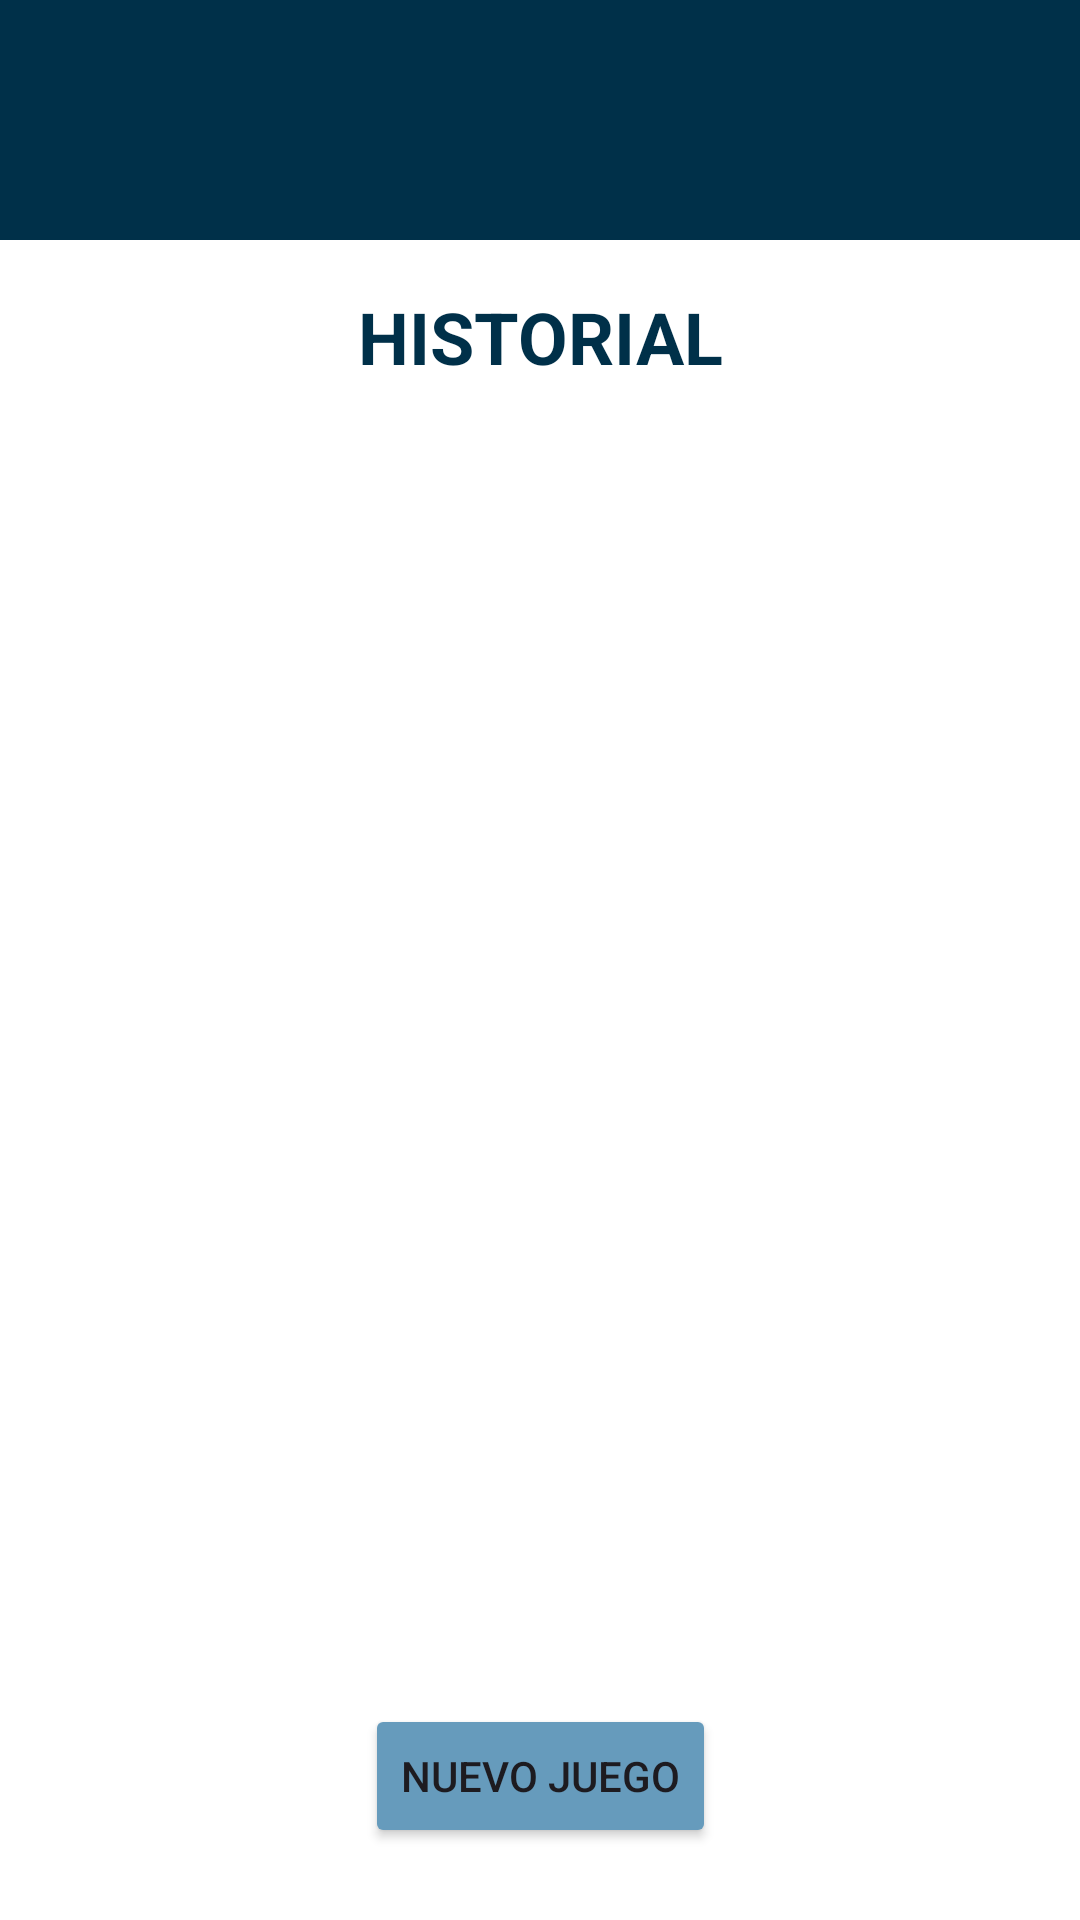

Reconstruct the res/layout file that produces this screen, plus the resources it refers to.
<!-- AndroidManifest.xml: application theme Theme.TeleMemo -->
<!-- res/layout/activity_estadisticas.xml -->
<?xml version="1.0" encoding="utf-8"?>
<androidx.constraintlayout.widget.ConstraintLayout xmlns:android="http://schemas.android.com/apk/res/android"
    xmlns:app="http://schemas.android.com/apk/res-auto"
    xmlns:tools="http://schemas.android.com/tools"
    android:layout_width="match_parent"
    android:layout_height="match_parent"
    android:background="@color/design_default_color_on_primary"
    tools:context=".EstadisticasActivity">

    <androidx.appcompat.widget.Toolbar
        android:id="@+id/toolbar"
        android:layout_width="0dp"
        android:layout_height="80dp"
        android:background="#003049"
        android:theme="@style/ThemeOverlay.AppCompat.Dark.ActionBar"
        app:layout_constraintTop_toTopOf="parent"
        app:layout_constraintStart_toStartOf="parent"
        app:layout_constraintEnd_toEndOf="parent" />

    <TextView
        android:id="@+id/tvTituloHistorial"
        android:layout_width="0dp"
        android:layout_height="wrap_content"
        android:layout_marginStart="16dp"
        android:layout_marginTop="16dp"
        android:layout_marginEnd="16dp"
        android:text="HISTORIAL"
        android:textSize="24sp"
        android:textStyle="bold"
        android:textColor="#003049"
        android:gravity="center"
        app:layout_constraintTop_toBottomOf="@+id/toolbar"
        app:layout_constraintStart_toStartOf="parent"
        app:layout_constraintEnd_toEndOf="parent" />

    
    <androidx.recyclerview.widget.RecyclerView
        android:id="@+id/rvEstadisticas"
        android:layout_width="0dp"
        android:layout_height="0dp"
        android:layout_marginStart="16dp"
        android:layout_marginTop="16dp"
        android:layout_marginEnd="16dp"
        android:layout_marginBottom="16dp"
        app:layout_constraintBottom_toTopOf="@+id/btnNuevoJuego"
        app:layout_constraintEnd_toEndOf="parent"
        app:layout_constraintStart_toStartOf="parent"
        app:layout_constraintTop_toBottomOf="@+id/toolbar" />

    
    <Button
        android:id="@+id/btnNuevoJuego"
        android:layout_width="wrap_content"
        android:layout_height="wrap_content"
        android:layout_marginBottom="24dp"
        android:backgroundTint="#669bbc"
        android:text="Nuevo Juego"
        app:layout_constraintBottom_toBottomOf="parent"
        app:layout_constraintEnd_toEndOf="parent"
        app:layout_constraintStart_toStartOf="parent" />
</androidx.constraintlayout.widget.ConstraintLayout>
<!-- resources referenced by this layout -->
<resources>
  <style name="Theme.TeleMemo" parent="Base.Theme.TeleMemo" />
  <style name="Base.Theme.TeleMemo" parent="Theme.Material3.DayNight.NoActionBar">
          
          
      </style>
</resources>
